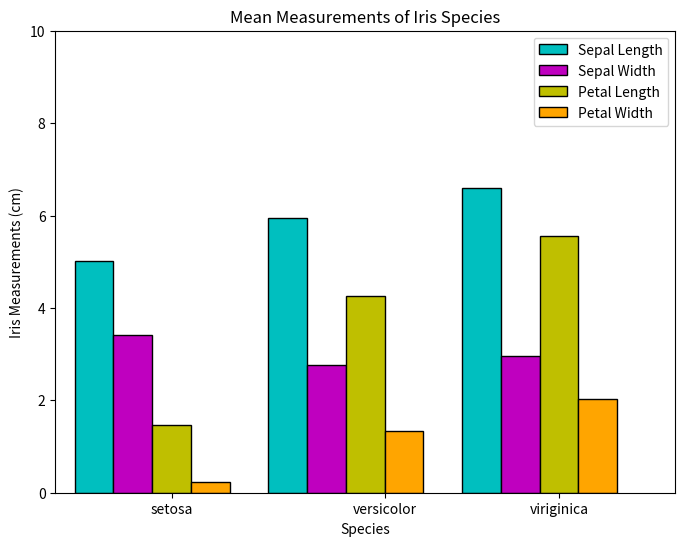

Reproduce this figure in Python.
#imports
import matplotlib
matplotlib.use('Agg')
import matplotlib.pyplot as plt
import numpy as np

def barplot_of_iris_measurements():
  #define figure size and plots
  fig = plt.figure(figsize=(8,6))
  ax = fig.add_subplot(111)
  #define data
  sepal_len = [5.01, 5.94, 6.59]
  sepal_wd = [3.42, 2.77, 2.97]
  petal_len = [1.46, 4.26, 5.55]
  petal_wd = [0.24, 1.33, 2.03]
  #define ticks
  species = ['setosa', 'versicolor', 'viriginica']
  species_index1 = [0.7, 1.7, 2.7]
  species_index2 = [0.9, 1.9, 2.9]
  species_index3 = [1.1, 2.1, 3.1]
  species_index4 = [1.3, 2.3, 3.3]
  #set the plot data
  ax.set(title='Mean Measurements of Iris Species',
        xlabel='Species', ylabel='Iris Measurements (cm)',
        xlim=(0.5, 3.7), ylim=(0, 10))
  #define bar styles
  ax.bar(species_index1, sepal_len, color='c', width=0.2, edgecolor='black', label='Sepal Length')
  ax.bar(species_index2, sepal_wd, color='m', width=0.2, edgecolor='black', label='Sepal Width')
  ax.bar(species_index3, petal_len, color='y', width=0.2, edgecolor='black', label='Petal Length')
  ax.bar(species_index4, petal_wd, color='orange', width=0.2, edgecolor='black', label='Petal Width')
  #set tick positions
  ax.set_xticks([1.1, 2.2, 3.1])
  #set user-defined ticks
  ax.set_xticklabels(species)
  #call legend
  plt.legend()
  #plot the chart
  plt.savefig('bar_iris_measure.png')
  
if __name__ == '__main__':
  #call the function
  barplot_of_iris_measurements()
